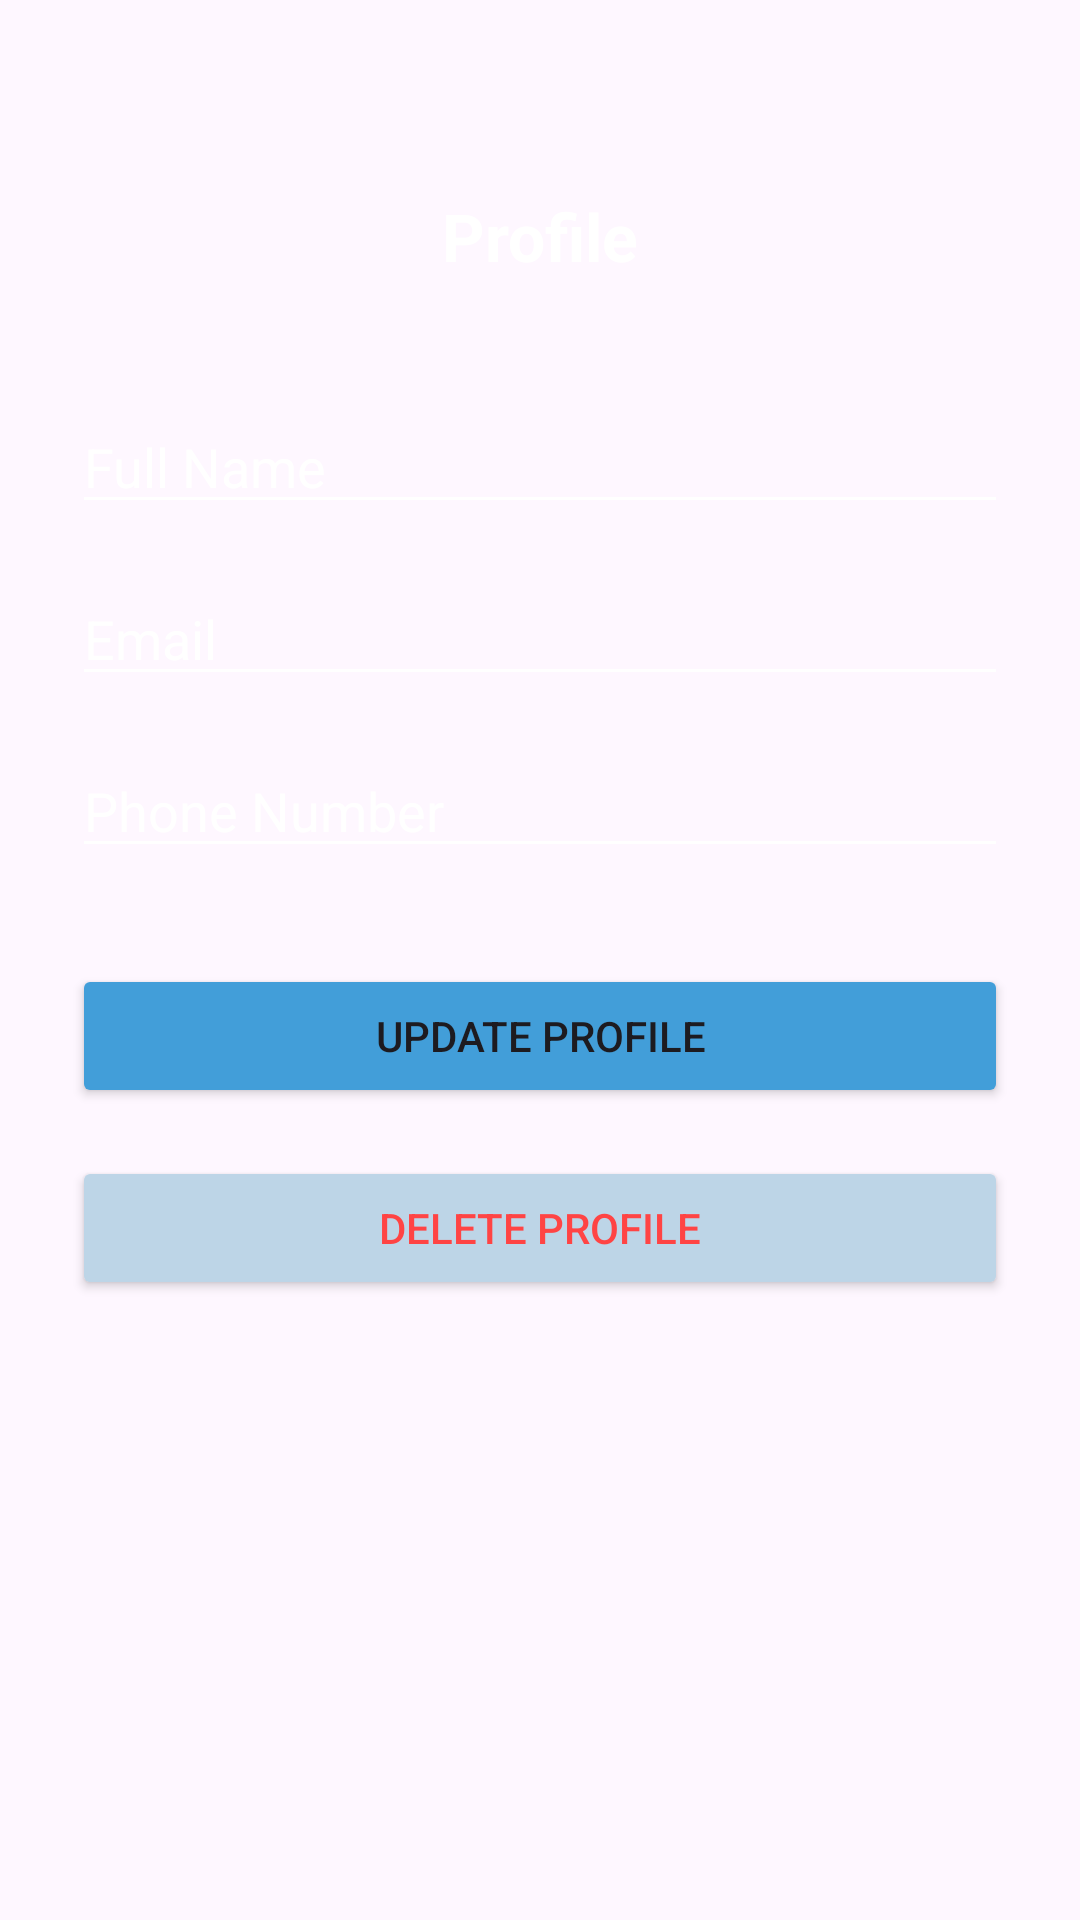

Produce the Android XML layout that renders to this screen, including the resource entries it uses.
<!-- AndroidManifest.xml: application theme Theme.EventLotto -->
<!-- res/layout/fragment_profiles.xml -->
<?xml version="1.0" encoding="utf-8"?>
<androidx.constraintlayout.widget.ConstraintLayout xmlns:android="http://schemas.android.com/apk/res/android"
    xmlns:app="http://schemas.android.com/apk/res-auto"
    android:layout_width="match_parent"
    android:layout_height="match_parent"
    android:padding="24dp">

    <TextView
        android:id="@+id/title_profile"
        android:textColor="@android:color/white"
        android:textColorHint="@android:color/white"
        android:backgroundTint="@android:color/white"
        android:layout_width="wrap_content"
        android:layout_height="wrap_content"
        android:text="Profile"
        android:textSize="22sp"
        android:textStyle="bold"
        app:layout_constraintTop_toTopOf="parent"
        app:layout_constraintStart_toStartOf="parent"
        app:layout_constraintEnd_toEndOf="parent"
        android:layout_marginTop="40dp" />

    <EditText
        android:id="@+id/input_name"
        android:layout_width="0dp"
        android:layout_height="wrap_content"
        android:textColor="@android:color/white"
        android:textColorHint="@android:color/white"
        android:backgroundTint="@android:color/white"
        android:hint="Full Name"
        app:layout_constraintTop_toBottomOf="@id/title_profile"
        app:layout_constraintStart_toStartOf="parent"
        app:layout_constraintEnd_toEndOf="parent"
        android:layout_marginTop="40dp" />

    <EditText
        android:id="@+id/input_email"
        android:layout_width="0dp"
        android:layout_height="wrap_content"
        android:textColor="@android:color/white"
        android:textColorHint="@android:color/white"
        android:backgroundTint="@android:color/white"
        android:hint="Email"
        android:inputType="textEmailAddress"
        app:layout_constraintTop_toBottomOf="@id/input_name"
        app:layout_constraintStart_toStartOf="parent"
        app:layout_constraintEnd_toEndOf="parent"
        android:layout_marginTop="16dp" />

    <EditText
        android:id="@+id/input_phone"
        android:layout_width="0dp"
        android:layout_height="wrap_content"
        android:textColor="@android:color/white"
        android:textColorHint="@android:color/white"
        android:backgroundTint="@android:color/white"
        android:hint="Phone Number"
        android:inputType="phone"
        app:layout_constraintTop_toBottomOf="@id/input_email"
        app:layout_constraintStart_toStartOf="parent"
        app:layout_constraintEnd_toEndOf="parent"
        android:layout_marginTop="16dp" />

    <Button android:id="@+id/btn_update_profile"
        android:layout_width="0dp"
        android:layout_height="wrap_content"
        android:text="Update Profile"
        app:layout_constraintTop_toBottomOf="@id/input_phone"
        app:layout_constraintStart_toStartOf="parent"
        android:backgroundTint="#429ED9"
        app:layout_constraintEnd_toEndOf="parent"
        android:layout_marginTop="32dp" />

    <Button
        android:id="@+id/btn_delete_profile"
        android:layout_width="0dp"
        android:layout_height="wrap_content"
        android:text="Delete Profile"
        android:backgroundTint="#BDD5E7"
        android:textColor="@android:color/holo_red_light"
        app:layout_constraintTop_toBottomOf="@id/btn_update_profile"
        app:layout_constraintStart_toStartOf="parent"
        app:layout_constraintEnd_toEndOf="parent"
        android:layout_marginTop="16dp" />

</androidx.constraintlayout.widget.ConstraintLayout>
<!-- resources referenced by this layout -->
<resources>
  <style name="Theme.EventLotto" parent="Base.Theme.EventLotto" />
  <style name="Base.Theme.EventLotto" parent="Theme.Material3.DayNight.NoActionBar">
          
          
      </style>
</resources>
